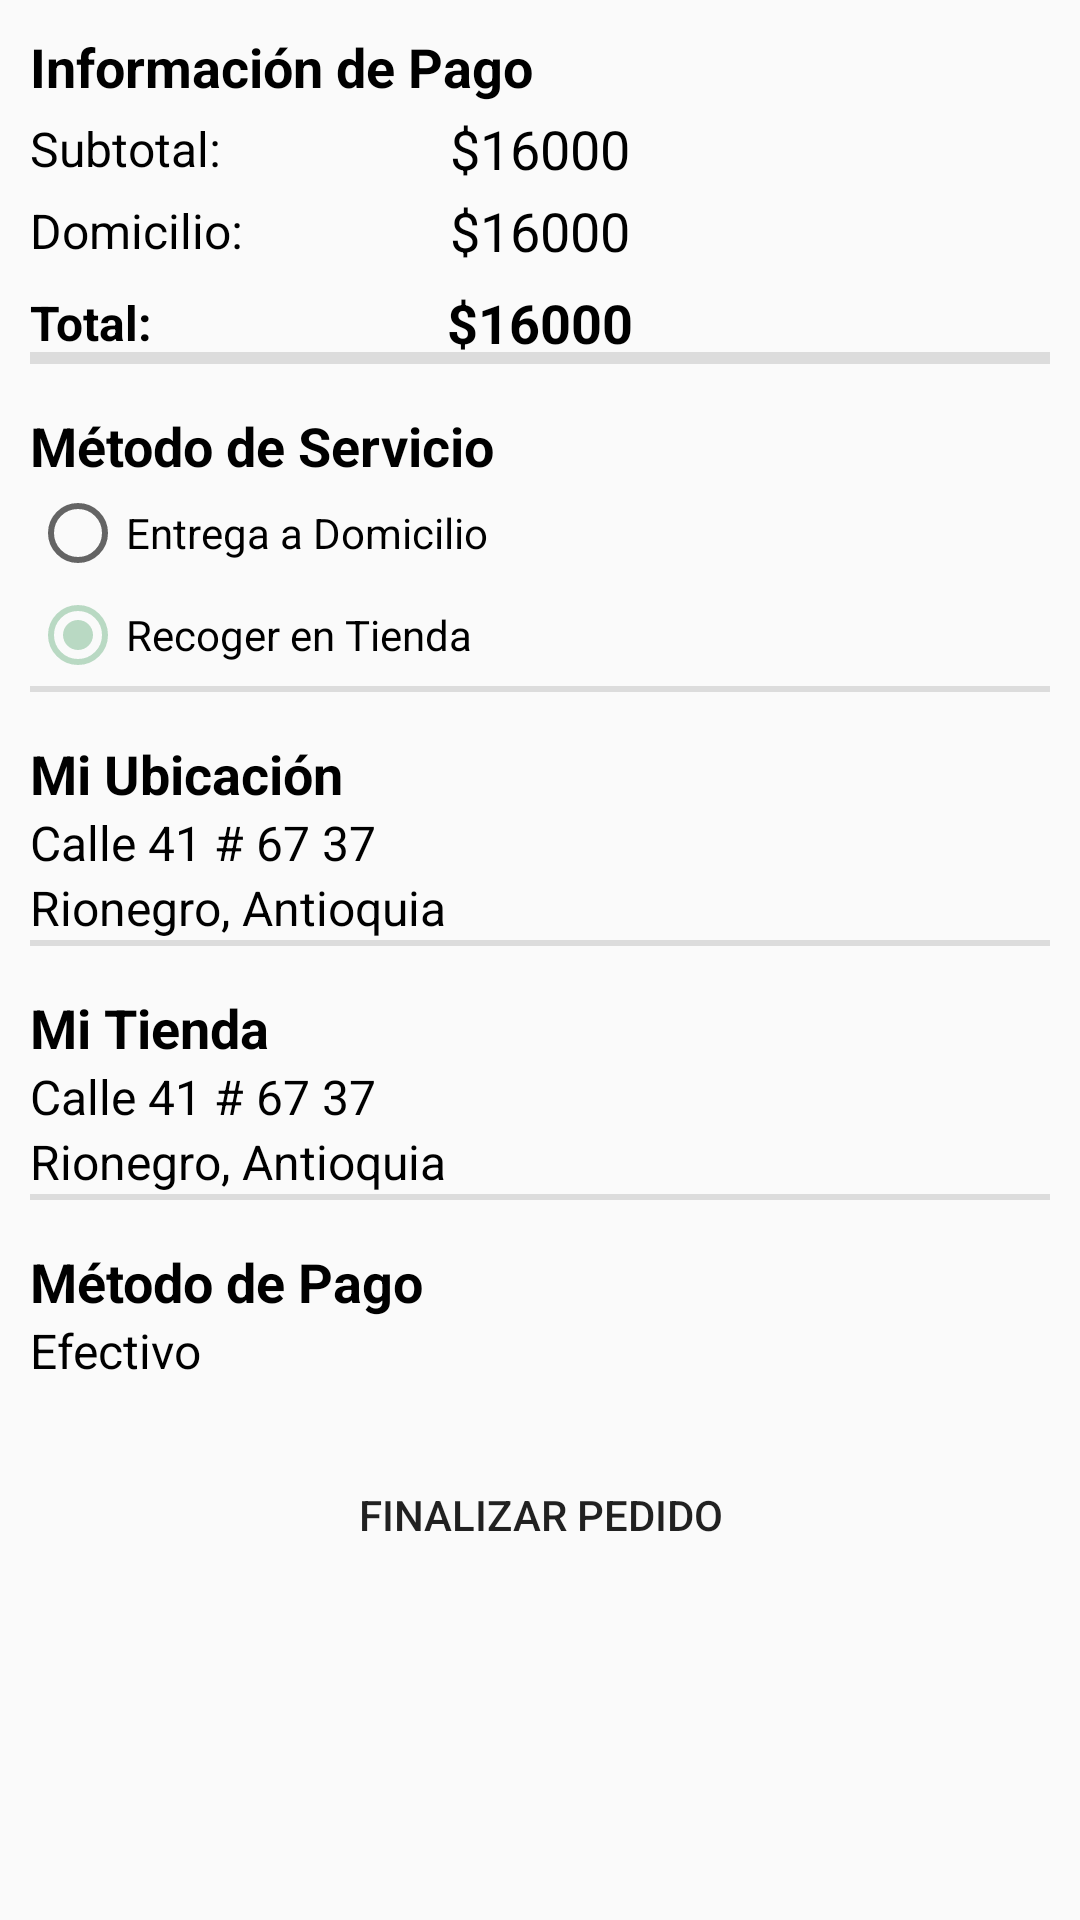

Write the Android layout XML for this screen, with the resource values it uses.
<!-- AndroidManifest.xml: application theme AppTheme -->
<!-- res/layout/activity_detalles.xml -->
<?xml version="1.0" encoding="utf-8"?>
<ScrollView xmlns:android="http://schemas.android.com/apk/res/android"
    xmlns:tools="http://schemas.android.com/tools"
    android:layout_width="match_parent"
    android:layout_height="wrap_content"
    tools:context=".ui.carrito.DetallesActivity"
    tools:ignore="UselessParent">

    <LinearLayout
        android:layout_width="match_parent"
        android:layout_height="wrap_content"
        android:layout_margin="10dp"
        android:orientation="vertical">

        <TextView
            android:id="@+id/tv_titulo_pago"
            android:layout_width="match_parent"
            android:layout_height="wrap_content"
            android:layout_gravity="center"
            android:layout_marginBottom="3dp"
            android:layout_weight="1"
            android:text="@string/info_pago"
            android:textColor="@color/black"
            android:textSize="18sp"
            android:textStyle="bold" />

        <LinearLayout
            android:layout_width="match_parent"
            android:layout_height="wrap_content"
            android:orientation="horizontal">

            <TextView
                android:id="@+id/tv_subtotal"
                android:layout_width="0dp"
                android:layout_height="wrap_content"
                android:layout_gravity="center"
                android:layout_weight="1"
                android:text="@string/subtotal"
                android:textColor="@color/black"
                android:textSize="16sp" />

            <TextView
                android:id="@+id/tv_valor_subtotal_detalle"
                android:layout_width="wrap_content"
                android:layout_height="wrap_content"
                android:layout_gravity="center"
                android:layout_weight="1"
                android:text="@string/precio_mexicana"
                android:textColor="@color/black"
                android:textSize="18sp" />

        </LinearLayout>

        <LinearLayout
            android:layout_width="match_parent"
            android:layout_height="wrap_content"
            android:orientation="horizontal">

            <TextView
                android:id="@+id/tv_domicilio"
                android:layout_width="0dp"
                android:layout_height="wrap_content"
                android:layout_gravity="center"
                android:layout_marginTop="2dp"
                android:layout_weight="1"
                android:text="@string/domicilio"
                android:textColor="@color/black"
                android:textSize="16sp" />

            <TextView
                android:id="@+id/tv_valor_domicilio"
                android:layout_width="wrap_content"
                android:layout_height="wrap_content"
                android:layout_gravity="center"
                android:layout_marginTop="2dp"
                android:layout_weight="1"
                android:text="@string/precio_mexicana"
                android:textColor="@color/black"
                android:textSize="18sp" />

        </LinearLayout>

        <LinearLayout
            android:layout_width="match_parent"
            android:layout_height="wrap_content"
            android:orientation="horizontal">

            <TextView
                android:id="@+id/tv_total1"
                android:layout_width="0dp"
                android:layout_height="wrap_content"
                android:layout_gravity="center"
                android:layout_marginTop="5dp"
                android:layout_weight="1"
                android:text="@string/total"
                android:textColor="@color/black"
                android:textSize="16sp"
                android:textStyle="bold" />

            <TextView
                android:id="@+id/tv_valor_total1"
                android:layout_width="wrap_content"
                android:layout_height="wrap_content"
                android:layout_gravity="center"
                android:layout_marginTop="5dp"
                android:layout_weight="1"
                android:text="@string/precio_mexicana"
                android:textColor="@color/black"
                android:textSize="18sp"
                android:textStyle="bold" />

        </LinearLayout>

        <View
            android:id="@+id/divider1"
            android:layout_width="match_parent"
            android:layout_height="4dp"
            android:background="?android:attr/listDivider" />

        <TextView
            android:id="@+id/tv_metodo"
            android:layout_width="match_parent"
            android:layout_height="wrap_content"
            android:layout_gravity="center"
            android:layout_marginTop="15dp"
            android:layout_weight="1"
            android:text="@string/metodo"
            android:textColor="@color/black"
            android:textSize="18sp"
            android:textStyle="bold" />

        <RadioGroup
            android:layout_width="match_parent"
            android:layout_height="match_parent">

            <RadioButton
                android:id="@+id/rb_domicilio"
                android:layout_width="match_parent"
                android:layout_height="34dp"
                android:text="@string/domi" />

            <RadioButton
                android:id="@+id/rb_recoger"
                android:layout_width="match_parent"
                android:layout_height="34dp"
                android:checked="true"
                android:text="@string/tienda" />
        </RadioGroup>

        <View
            android:id="@+id/divider2"
            android:layout_width="match_parent"
            android:layout_height="2dp"
            android:background="?android:attr/listDivider" />

        <TextView
            android:id="@+id/tv_mi_ubicacion"
            android:layout_width="match_parent"
            android:layout_height="wrap_content"
            android:layout_gravity="center"
            android:layout_marginTop="15dp"
            android:layout_weight="1"
            android:text="@string/mi_ubicacion"
            android:textColor="@color/black"
            android:textSize="18sp"
            android:textStyle="bold" />

        <TextView
            android:id="@+id/tv_mi_direccion"
            android:layout_width="match_parent"
            android:layout_height="wrap_content"
            android:layout_gravity="center"
            android:layout_weight="1"
            android:text="@string/dir_tienda"
            android:textColor="@color/black"
            android:textSize="16sp" />

        <TextView
            android:id="@+id/tv_mi_ciudad"
            android:layout_width="match_parent"
            android:layout_height="wrap_content"
            android:layout_gravity="center"
            android:layout_weight="1"
            android:text="@string/ciudad_tienda"
            android:textColor="@color/black"
            android:textSize="16sp" />

        <View
            android:id="@+id/divider3"
            android:layout_width="match_parent"
            android:layout_height="2dp"
            android:background="?android:attr/listDivider" />

        <TextView
            android:id="@+id/tv_mi_tienda"
            android:layout_width="match_parent"
            android:layout_height="wrap_content"
            android:layout_gravity="center"
            android:layout_marginTop="15dp"
            android:layout_weight="1"
            android:text="@string/mi_tienda"
            android:textColor="@color/black"
            android:textSize="18sp"
            android:textStyle="bold" />

        <TextView
            android:id="@+id/mi_tienda1"
            android:layout_width="match_parent"
            android:layout_height="wrap_content"
            android:layout_gravity="center"
            android:layout_weight="1"
            android:text="@string/dir_tienda"
            android:textColor="@color/black"
            android:textSize="16sp" />

        <TextView
            android:id="@+id/mi_tienda2"
            android:layout_width="match_parent"
            android:layout_height="wrap_content"
            android:layout_gravity="center"
            android:layout_weight="1"
            android:text="@string/ciudad_tienda"
            android:textColor="@color/black"
            android:textSize="16sp" />

        <View
            android:id="@+id/divider4"
            android:layout_width="match_parent"
            android:layout_height="2dp"
            android:background="?android:attr/listDivider" />

        <TextView
            android:id="@+id/tv_metodo_pago"
            android:layout_width="match_parent"
            android:layout_height="wrap_content"
            android:layout_gravity="center"
            android:layout_marginTop="15dp"
            android:layout_weight="1"
            android:text="@string/metodo_pago"
            android:textColor="@color/black"
            android:textSize="18sp"
            android:textStyle="bold" />

        <TextView
            android:id="@+id/efectivo"
            android:layout_width="match_parent"
            android:layout_height="wrap_content"
            android:layout_gravity="center"
            android:layout_weight="1"
            android:text="@string/efectivo"
            android:textColor="@color/black"
            android:textSize="16sp" />

        <Button
            android:id="@+id/bt_finalizar"
            android:layout_width="wrap_content"
            android:layout_height="wrap_content"
            android:layout_gravity="center"
            android:layout_marginTop="20dp"
            android:layout_weight="0"
            android:background="@drawable/bt_redondo"
            android:backgroundTint="#F56C57"
            android:text="@string/finalizar" />


    </LinearLayout>

</ScrollView>
<!-- resources referenced by this layout -->
<resources>
  <item name="black" type="color">#000000</item>
  <string name="ciudad_tienda">Rionegro, Antioquia</string>
  <string name="dir_tienda">Calle 41 # 67 37</string>
  <string name="domi">Entrega a Domicilio</string>
  <string name="domicilio">Domicilio:</string>
  <string name="efectivo">Efectivo</string>
  <string name="finalizar">FINALIZAR PEDIDO</string>
  <string name="info_pago">Información de Pago</string>
  <string name="metodo">Método de Servicio</string>
  <string name="metodo_pago">Método de Pago</string>
  <string name="mi_tienda">Mi Tienda</string>
  <string name="mi_ubicacion">Mi Ubicación</string>
  <string name="precio_mexicana">$16000</string>
  <string name="subtotal">Subtotal:</string>
  <string name="tienda">Recoger en Tienda</string>
  <string name="total">Total:</string>
  <style name="AppTheme" parent="Theme.AppCompat.Light.DarkActionBar">
          
          <item name="colorPrimary">#F56C57</item>//app bar
          <item name="colorPrimaryDark">@color/black</item>//notification bar
          <item name="colorAccent">#b9d9c3</item>
      </style>
</resources>
